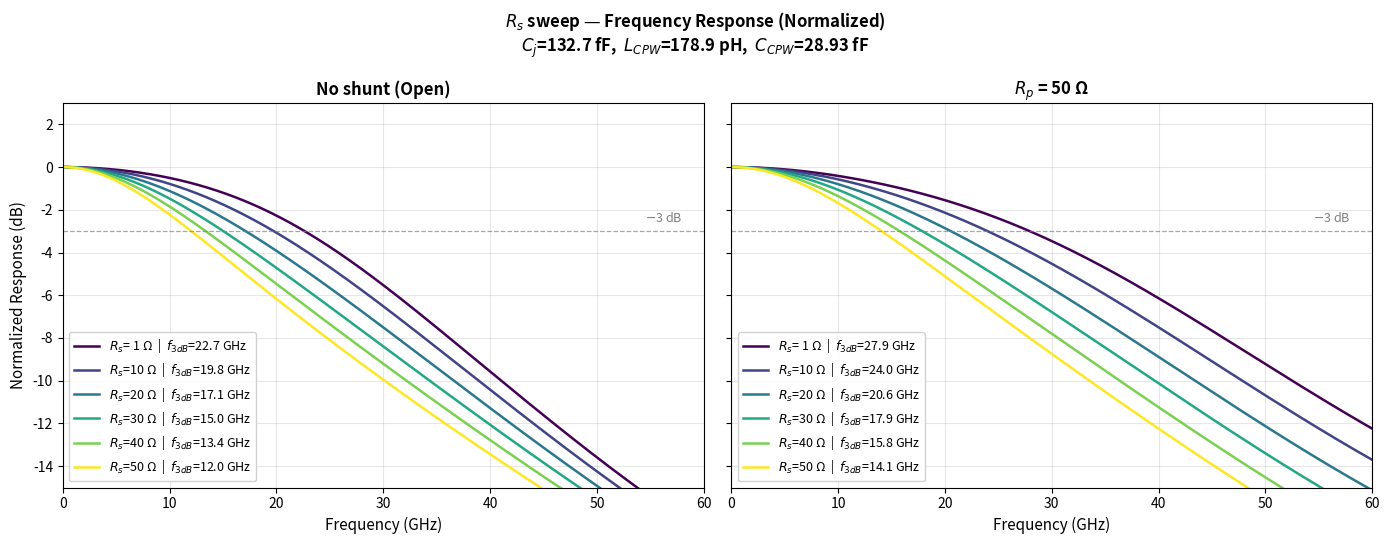
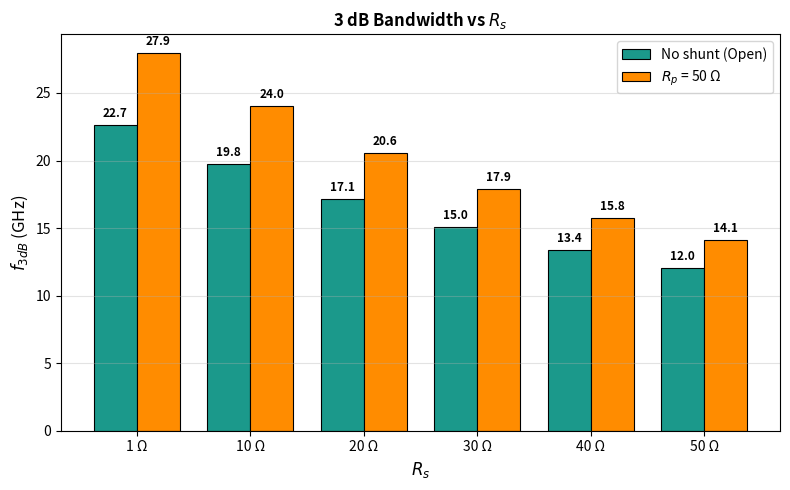

Write Python code to recreate these figures, in order.
"""
Rs sweep with/without shunt resistance Rp
=========================================
Sweep Rs from 1 to 50 Ohm (10 Ohm step).
Compare: Rp = infinity (no shunt) vs Rp = 50 Ohm.

Circuit:
  I_ph || C_PD -- Rs -- L_CPW2 -- NodeA -- L_CPW -- R_L(50Ω)
                                     |
                              C_CPW   Rp + jωL_Rp
                                |        |
                               GND      GND
"""

import numpy as np
import matplotlib.pyplot as plt

# ── Fixed circuit parameters (from CLAUDE.md / main script) ─────────
C_CPW   = 28.93e-15      # F
L_CPW   = 178.9e-12      # H  (total CPW inductance)
L_CPW2  = 0.0            # H  (PD-side CPW segment; 0 for clean comparison)
L_Rp    = 0.0            # H  (parasitic L of Rp; 0 for clean comparison)
C_PD    = 132.7e-15      # F
R_L     = 50.0           # Ω

# ── UTC-PD epilayer + transit times (constant v_os model) ───────────
W_A_undep = 480e-9
W_A_dep   = 160e-9
W_cliff   = 50e-9
W_C       = 740e-9
W_tot     = W_A_undep + W_A_dep + W_cliff + W_C

tau_A      = 7.862e-12
v_os_InP   = 4.0e5       # m/s
v_os_InGaAs = 2.1e5      # m/s
v_h_InGaAs = 4.5e4       # m/s (hole)

tau_Ad = W_A_dep / v_os_InGaAs
tau_cl = W_cliff / v_os_InP
tau_C  = W_C     / v_os_InP
tau_h  = W_A_dep / v_h_InGaAs

def H_ph(w):
    sinc = lambda x: np.sinc(x / np.pi)
    HA   = 1 / (1 + 1j*w*tau_A)
    HAd  = sinc(w*tau_Ad/2) * np.exp(-1j*(w*tau_A + w*tau_Ad/2))
    Hcl  = sinc(w*tau_cl/2) * np.exp(-1j*(w*tau_A + w*tau_Ad + w*tau_cl/2))
    Hco  = sinc(w*tau_C/2)  * np.exp(-1j*(w*tau_A + w*tau_Ad + w*tau_cl + w*tau_C/2))
    HAd_h = sinc(w*tau_h/2) * np.exp(-1j*(w*tau_A + w*tau_h/2))
    return (W_A_undep*HA + W_A_dep*HAd + W_A_dep*HAd_h
            + W_cliff*Hcl + W_C*Hco) / (W_tot + W_A_dep)

def _Y_Rp(w, Rp):
    if np.isinf(Rp):
        return 0.0
    return 1.0 / (Rp + 1j*w*L_Rp)

def H_ckt(w, Rs, Rp):
    Zs  = Rs + 1j*w*L_CPW2
    Y_A = 1j*w*C_CPW + _Y_Rp(w, Rp) + 1/(1j*w*L_CPW + R_L)
    return (R_L / (1j*w*L_CPW + R_L)) / (1j*w*C_PD + Y_A*(1 + 1j*w*C_PD*Zs))

def H_total(w, Rs, Rp):
    return H_ph(w) * H_ckt(w, Rs, Rp)

def find_3dB(f, Hd):
    idx = np.where(Hd <= -3)[0]
    return f[idx[0]]/1e9 if len(idx) else np.nan

# ── Sweep configuration ─────────────────────────────────────────────
Rs_list = [1, 10, 20, 30, 40, 50]           # Ω
Rp_cases = [(np.inf, 'No shunt (Open)'),
            (50.0,   r'$R_p$ = 50 Ω')]

f = np.linspace(0.1e9, 60e9, 4000)
w = 2*np.pi*f

# ── Compute ─────────────────────────────────────────────────────────
results = {}      # results[Rp][Rs] = (Hd_dB, f3dB)
for Rp, _ in Rp_cases:
    results[Rp] = {}
    for Rs in Rs_list:
        Ht = H_total(w, Rs, Rp)
        Hd = 20*np.log10(np.abs(Ht) / np.abs(Ht[0]))
        f3 = find_3dB(f, Hd)
        results[Rp][Rs] = (Hd, f3)

# ── Plot ────────────────────────────────────────────────────────────
cmap = plt.cm.viridis
colors = [cmap(i/(len(Rs_list)-1)) for i in range(len(Rs_list))]

fig, axes = plt.subplots(1, 2, figsize=(14, 5.5), sharey=True)
fig.suptitle(
    r'$R_s$ sweep — Frequency Response (Normalized)' '\n'
    rf'$C_j$={C_PD*1e15:.1f} fF,  $L_{{CPW}}$={L_CPW*1e12:.1f} pH,  '
    rf'$C_{{CPW}}$={C_CPW*1e15:.2f} fF',
    fontsize=12, fontweight='bold')

for ai, (Rp, title) in enumerate(Rp_cases):
    ax = axes[ai]
    for ci, Rs in enumerate(Rs_list):
        Hd, f3 = results[Rp][Rs]
        f3_str = f'{f3:.1f}' if not np.isnan(f3) else '>60'
        ax.plot(f/1e9, Hd, color=colors[ci], lw=1.8,
                label=rf'$R_s$={Rs:>2} Ω  |  $f_{{3dB}}$={f3_str} GHz')

    ax.axhline(-3, color='gray', ls='--', lw=0.9, alpha=0.7)
    ax.text(58, -2.7, '$-$3 dB', fontsize=9, color='gray',
            ha='right', va='bottom')
    ax.set_title(title, fontsize=12, fontweight='bold')
    ax.set_xlabel('Frequency (GHz)', fontsize=11)
    if ai == 0:
        ax.set_ylabel('Normalized Response (dB)', fontsize=11)
    ax.set_xlim(0, 60)
    ax.set_ylim(-15, 3)
    ax.grid(True, alpha=0.3)
    ax.legend(fontsize=9, loc='lower left', framealpha=0.9)

fig.tight_layout()
out_path = 'Rs_sweep_Rp_compare.png'
fig.savefig(out_path, dpi=150, bbox_inches='tight')
print(f'Saved: {out_path}')

# ── Bandwidth summary bar plot ──────────────────────────────────────
fig2, ax2 = plt.subplots(figsize=(8, 5))
x = np.arange(len(Rs_list))
bw = 0.38
bw1 = [results[np.inf][Rs][1] for Rs in Rs_list]
bw2 = [results[50.0][Rs][1]  for Rs in Rs_list]

bars1 = ax2.bar(x - bw/2, bw1, bw, color='#1B998B',
                edgecolor='k', lw=0.8, label='No shunt (Open)')
bars2 = ax2.bar(x + bw/2, bw2, bw, color='#FF8C00',
                edgecolor='k', lw=0.8, label=r'$R_p$ = 50 Ω')
for b, v in zip(bars1, bw1):
    if not np.isnan(v):
        ax2.text(b.get_x()+b.get_width()/2, v+0.6, f'{v:.1f}',
                 ha='center', fontsize=8.5, fontweight='bold')
for b, v in zip(bars2, bw2):
    if not np.isnan(v):
        ax2.text(b.get_x()+b.get_width()/2, v+0.6, f'{v:.1f}',
                 ha='center', fontsize=8.5, fontweight='bold')

ax2.set_xticks(x)
ax2.set_xticklabels([rf'{Rs} Ω' for Rs in Rs_list])
ax2.set_xlabel(r'$R_s$', fontsize=12)
ax2.set_ylabel(r'$f_{3dB}$ (GHz)', fontsize=12)
ax2.set_title(r'3 dB Bandwidth vs $R_s$', fontsize=12, fontweight='bold')
ax2.legend(fontsize=10)
ax2.grid(axis='y', alpha=0.35)
fig2.tight_layout()
out_path2 = 'Rs_sweep_BW_summary.png'
fig2.savefig(out_path2, dpi=150, bbox_inches='tight')
print(f'Saved: {out_path2}')

# ── Print summary table ─────────────────────────────────────────────
print()
print(f'{"Rs (Ω)":>8} | {"BW @ Rp=∞ (GHz)":>18} | {"BW @ Rp=50Ω (GHz)":>20} | {"ΔBW":>8}')
print('-' * 65)
for Rs in Rs_list:
    f3_inf = results[np.inf][Rs][1]
    f3_50  = results[50.0][Rs][1]
    s1 = f'{f3_inf:.2f}' if not np.isnan(f3_inf) else '>60'
    s2 = f'{f3_50:.2f}'  if not np.isnan(f3_50)  else '>60'
    d  = f'{f3_50 - f3_inf:+.2f}' if (not np.isnan(f3_inf) and not np.isnan(f3_50)) else 'N/A'
    print(f'{Rs:>8} | {s1:>18} | {s2:>20} | {d:>8}')
